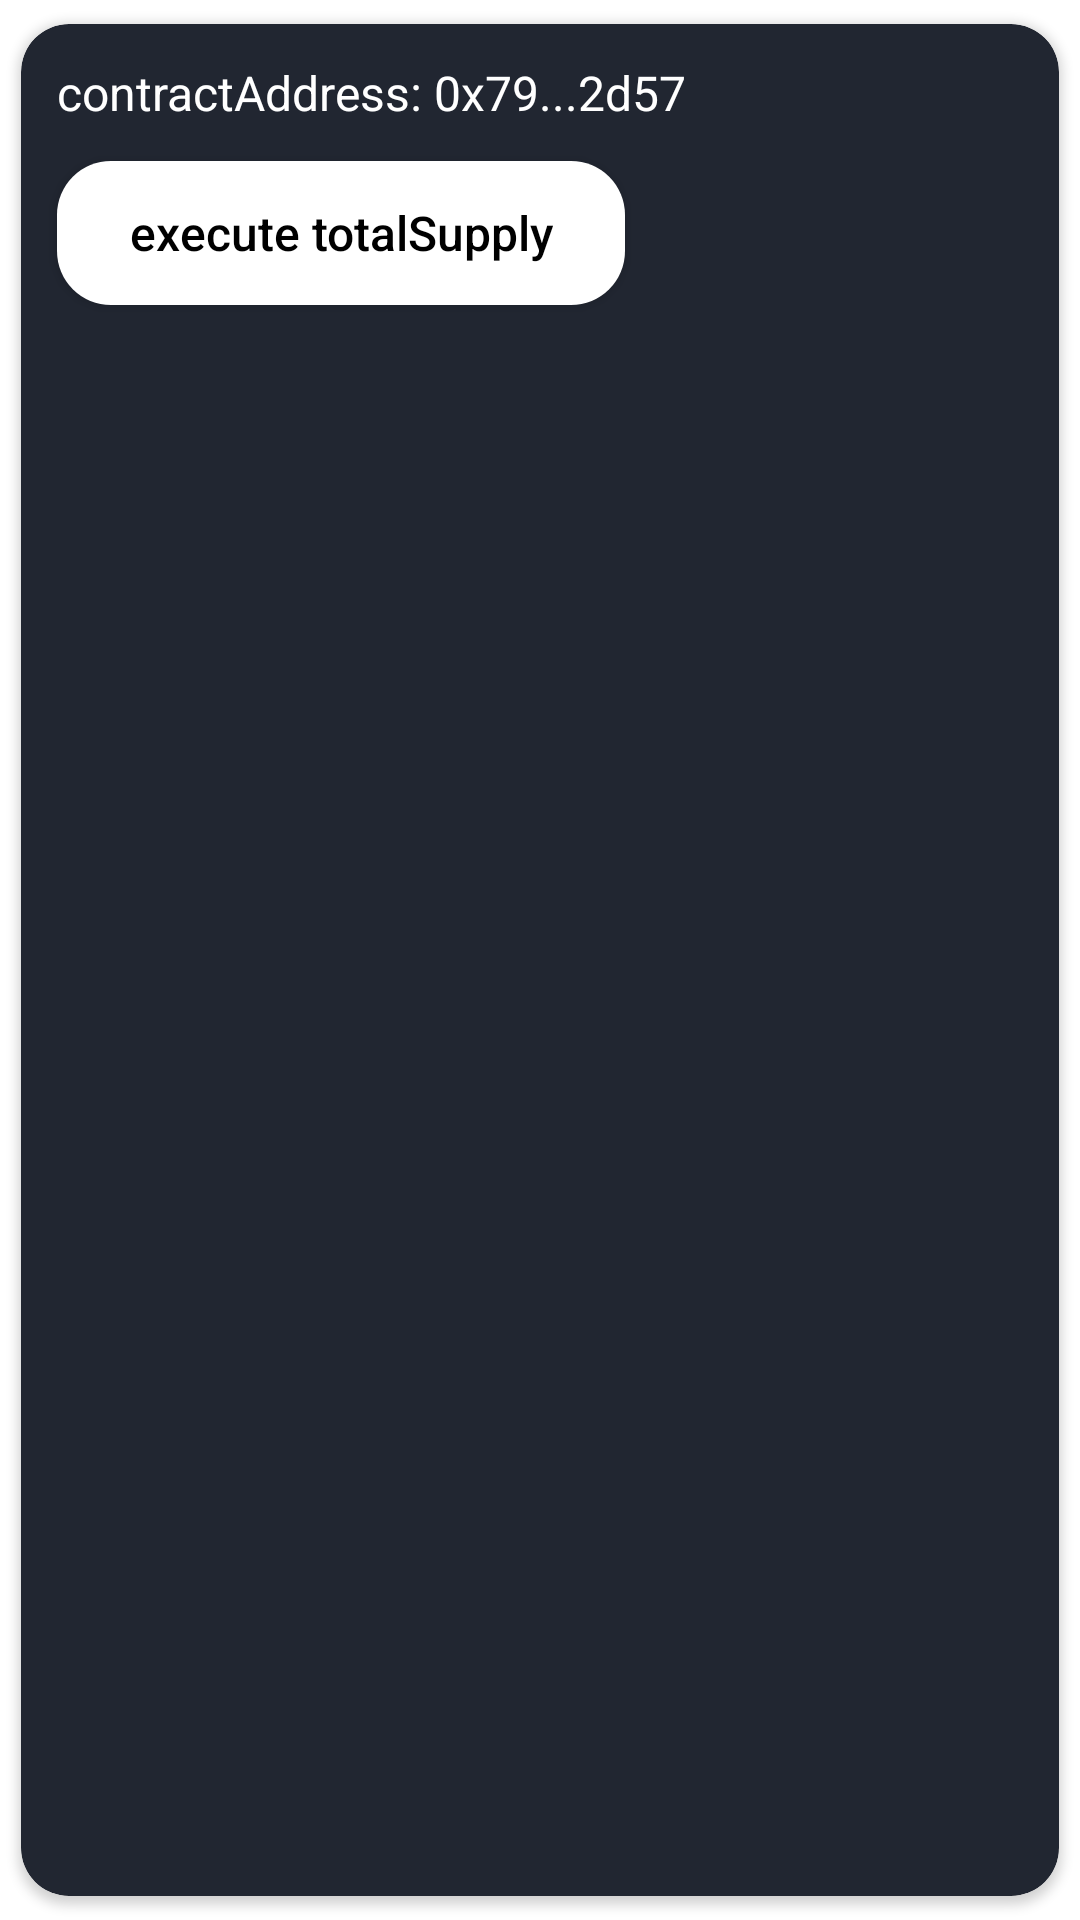

Write the Android layout XML for this screen, with the resource values it uses.
<!-- AndroidManifest.xml: application theme Theme.GravitySDKDemo -->
<!-- res/layout/card_layout.xml -->
<?xml version="1.0" encoding="utf-8"?>
<androidx.cardview.widget.CardView xmlns:android="http://schemas.android.com/apk/res/android"
    xmlns:app="http://schemas.android.com/apk/res-auto"
    android:id="@+id/cv"
    android:layout_width="match_parent"
    android:layout_height="wrap_content"
    app:cardBackgroundColor="#212631"
    app:cardCornerRadius="16dp"
    app:cardUseCompatPadding="true">

    <androidx.constraintlayout.widget.ConstraintLayout
        android:layout_width="match_parent"
        android:layout_height="wrap_content">

        <TextView
            android:id="@+id/tv_a"
            android:layout_width="wrap_content"
            android:layout_height="wrap_content"
            android:layout_marginStart="12dp"
            android:layout_marginTop="12dp"
            android:text="contractAddress: 0x79...2d57"
            android:textAlignment="center"
            android:textColor="@color/white"
            android:textSize="16sp"
            app:layout_constraintStart_toStartOf="parent"
            app:layout_constraintTop_toTopOf="parent" />

        <TextView
            android:id="@+id/tv_b"
            android:layout_width="wrap_content"
            android:layout_height="wrap_content"
            android:layout_marginStart="12dp"
            android:ellipsize="end"
            android:maxEms="10"
            android:maxLines="1"
            android:text="method: totalSupply"
            android:textAlignment="center"
            android:textColor="@color/white"
            android:textSize="16sp"
            android:visibility="gone"
            app:layout_constraintStart_toStartOf="parent"
            app:layout_constraintTop_toBottomOf="@+id/tv_a" />

        <androidx.appcompat.widget.AppCompatButton
            android:id="@+id/button"
            android:layout_width="wrap_content"
            android:layout_height="wrap_content"
            android:layout_marginStart="12dp"
            android:layout_marginTop="12dp"
            android:layout_marginBottom="12dp"
            android:background="@drawable/button_prim"
            android:gravity="center"
            android:paddingStart="24dp"
            android:paddingTop="12dp"
            android:paddingEnd="24dp"
            android:paddingBottom="12dp"
            android:text="execute totalSupply"
            android:textAllCaps="false"
            android:textColor="@color/black"
            android:textSize="16sp"
            app:layout_constraintBottom_toBottomOf="parent"
            app:layout_constraintStart_toStartOf="parent"
            app:layout_constraintTop_toBottomOf="@+id/tv_b" />

    </androidx.constraintlayout.widget.ConstraintLayout>

</androidx.cardview.widget.CardView>
<!-- resources referenced by this layout -->
<resources>
  <!-- drawable button_prim (drawable) -->
  <?xml version="1.0" encoding="utf-8"?>
  <shape xmlns:android="http://schemas.android.com/apk/res/android">
      <solid android:color="#fff" />
      <corners android:radius="18dp" />
  </shape>
  <style name="Theme.GravitySDKDemo" parent="Theme.MaterialComponents.DayNight.DarkActionBar">
          
          <item name="colorPrimary">#090E1C</item>
          <item name="colorPrimaryVariant">#090E1C</item>
          <item name="colorOnPrimary">@color/white</item>
          
          <item name="colorSecondary">@color/teal_200</item>
          <item name="colorSecondaryVariant">@color/teal_700</item>
          <item name="colorOnSecondary">@color/black</item>
          
          <item name="android:statusBarColor" tools:targetApi="l">?attr/colorPrimaryVariant</item>
          
      </style>
  <!-- not gathered from this repository: default colours our renderer supplied (Android Studio template values) -->
  <color name="teal_200">#FF03DAC5</color>
  <color name="teal_700">#FF018786</color>
  <color name="black">#FF000000</color>
  <color name="white">#FFFFFFFF</color>
</resources>
